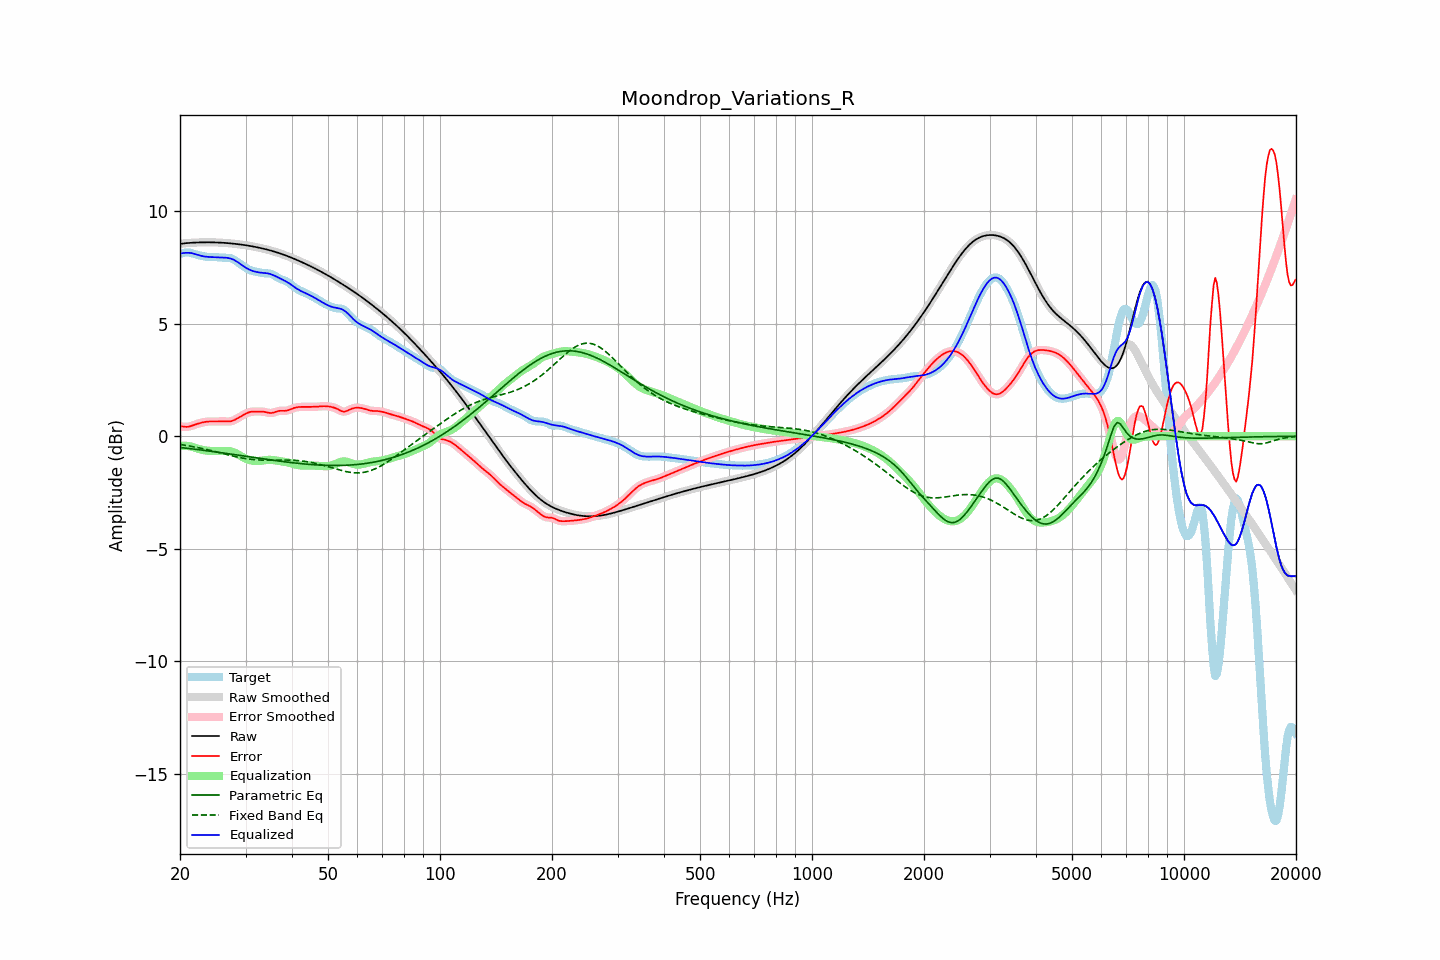

Data behind this chart, as committed beside it:
frequency, raw, error, smoothed, error_smoothed, equalization, parametric_eq, fixed_band_eq, equalized_raw, equalized_smoothed, target
20.00, 8.55, 0.45, 8.55, 0.45, -0.43, -0.50, -0.37, 8.12, 8.12, 8.10
20.20, 8.56, 0.44, 8.56, 0.43, -0.43, -0.51, -0.38, 8.13, 8.13, 8.12
20.40, 8.57, 0.43, 8.57, 0.42, -0.42, -0.52, -0.39, 8.14, 8.14, 8.14
20.61, 8.57, 0.42, 8.57, 0.42, -0.43, -0.52, -0.40, 8.15, 8.15, 8.16
20.81, 8.58, 0.41, 8.58, 0.41, -0.43, -0.53, -0.41, 8.15, 8.15, 8.17
21.02, 8.59, 0.42, 8.59, 0.42, -0.44, -0.54, -0.42, 8.15, 8.15, 8.17
21.23, 8.59, 0.43, 8.59, 0.43, -0.45, -0.55, -0.44, 8.15, 8.15, 8.16
21.44, 8.60, 0.46, 8.60, 0.46, -0.46, -0.56, -0.45, 8.14, 8.14, 8.14
21.66, 8.60, 0.48, 8.60, 0.48, -0.48, -0.57, -0.46, 8.12, 8.12, 8.12
21.87, 8.60, 0.51, 8.60, 0.51, -0.50, -0.58, -0.48, 8.10, 8.10, 8.10
22.09, 8.61, 0.53, 8.61, 0.53, -0.53, -0.58, -0.49, 8.08, 8.08, 8.08
22.31, 8.61, 0.55, 8.61, 0.55, -0.55, -0.59, -0.50, 8.06, 8.06, 8.06
22.54, 8.61, 0.58, 8.61, 0.58, -0.57, -0.60, -0.52, 8.04, 8.04, 8.04
22.76, 8.61, 0.59, 8.61, 0.59, -0.59, -0.61, -0.53, 8.02, 8.02, 8.02
22.99, 8.62, 0.61, 8.62, 0.61, -0.61, -0.62, -0.55, 8.00, 8.00, 8.00
23.22, 8.62, 0.63, 8.62, 0.63, -0.63, -0.63, -0.57, 7.99, 7.99, 7.99
23.45, 8.62, 0.64, 8.62, 0.64, -0.64, -0.64, -0.58, 7.98, 7.98, 7.98
23.69, 8.62, 0.65, 8.62, 0.65, -0.65, -0.65, -0.60, 7.97, 7.97, 7.97
23.92, 8.62, 0.65, 8.62, 0.65, -0.65, -0.66, -0.61, 7.97, 7.97, 7.96
24.16, 8.62, 0.66, 8.62, 0.66, -0.65, -0.67, -0.63, 7.96, 7.96, 7.96
24.40, 8.62, 0.66, 8.62, 0.66, -0.66, -0.68, -0.65, 7.96, 7.96, 7.96
24.65, 8.61, 0.65, 8.61, 0.65, -0.66, -0.69, -0.67, 7.96, 7.96, 7.96
24.89, 8.61, 0.65, 8.61, 0.65, -0.66, -0.70, -0.68, 7.95, 7.95, 7.96
25.14, 8.61, 0.65, 8.61, 0.65, -0.66, -0.71, -0.70, 7.95, 7.95, 7.96
25.39, 8.61, 0.66, 8.61, 0.66, -0.66, -0.72, -0.72, 7.95, 7.95, 7.95
25.65, 8.60, 0.66, 8.60, 0.66, -0.66, -0.73, -0.74, 7.95, 7.95, 7.94
25.91, 8.60, 0.66, 8.60, 0.66, -0.66, -0.74, -0.76, 7.94, 7.94, 7.94
26.16, 8.59, 0.66, 8.59, 0.66, -0.65, -0.75, -0.78, 7.94, 7.94, 7.93
26.43, 8.59, 0.66, 8.59, 0.66, -0.65, -0.76, -0.79, 7.94, 7.94, 7.93
26.69, 8.58, 0.66, 8.58, 0.65, -0.65, -0.77, -0.81, 7.93, 7.93, 7.93
26.96, 8.58, 0.65, 8.58, 0.65, -0.66, -0.78, -0.83, 7.92, 7.92, 7.93
27.23, 8.57, 0.66, 8.57, 0.66, -0.67, -0.79, -0.85, 7.91, 7.91, 7.92
27.50, 8.57, 0.67, 8.57, 0.67, -0.68, -0.80, -0.87, 7.88, 7.88, 7.90
27.77, 8.56, 0.69, 8.56, 0.69, -0.70, -0.81, -0.88, 7.86, 7.86, 7.87
28.05, 8.55, 0.72, 8.55, 0.73, -0.73, -0.82, -0.90, 7.82, 7.82, 7.83
28.33, 8.54, 0.76, 8.54, 0.76, -0.76, -0.83, -0.92, 7.78, 7.78, 7.78
28.62, 8.53, 0.81, 8.53, 0.81, -0.80, -0.84, -0.93, 7.73, 7.73, 7.73
28.90, 8.53, 0.85, 8.53, 0.85, -0.84, -0.85, -0.95, 7.68, 7.68, 7.68
29.19, 8.52, 0.89, 8.52, 0.89, -0.89, -0.86, -0.96, 7.63, 7.63, 7.63
29.48, 8.51, 0.93, 8.51, 0.93, -0.93, -0.87, -0.97, 7.58, 7.58, 7.58
29.78, 8.50, 0.97, 8.50, 0.97, -0.97, -0.88, -0.99, 7.53, 7.53, 7.53
30.08, 8.49, 1.00, 8.49, 1.00, -1.00, -0.89, -1.00, 7.48, 7.48, 7.48
30.38, 8.47, 1.04, 8.47, 1.04, -1.03, -0.90, -1.01, 7.44, 7.44, 7.44
30.68, 8.46, 1.06, 8.46, 1.06, -1.06, -0.91, -1.02, 7.41, 7.41, 7.40
30.99, 8.45, 1.08, 8.45, 1.08, -1.07, -0.92, -1.03, 7.38, 7.38, 7.37
31.30, 8.44, 1.09, 8.44, 1.09, -1.09, -0.94, -1.04, 7.35, 7.35, 7.35
31.61, 8.42, 1.10, 8.42, 1.10, -1.10, -0.95, -1.04, 7.33, 7.33, 7.33
31.93, 8.41, 1.10, 8.41, 1.10, -1.10, -0.96, -1.05, 7.31, 7.31, 7.31
32.24, 8.40, 1.10, 8.40, 1.10, -1.10, -0.97, -1.05, 7.29, 7.29, 7.30
32.57, 8.38, 1.10, 8.38, 1.10, -1.10, -0.98, -1.06, 7.28, 7.28, 7.29
32.89, 8.37, 1.10, 8.37, 1.10, -1.09, -0.99, -1.06, 7.27, 7.27, 7.27
33.22, 8.35, 1.10, 8.35, 1.09, -1.09, -1.00, -1.06, 7.26, 7.26, 7.25
33.55, 8.33, 1.09, 8.33, 1.09, -1.08, -1.01, -1.06, 7.26, 7.26, 7.24
33.89, 8.32, 1.07, 8.32, 1.07, -1.06, -1.02, -1.06, 7.25, 7.25, 7.24
34.23, 8.30, 1.06, 8.30, 1.06, -1.06, -1.03, -1.07, 7.24, 7.24, 7.24
34.57, 8.28, 1.04, 8.28, 1.04, -1.05, -1.04, -1.07, 7.23, 7.23, 7.24
34.92, 8.26, 1.03, 8.26, 1.03, -1.05, -1.05, -1.07, 7.21, 7.21, 7.23
35.27, 8.24, 1.03, 8.24, 1.03, -1.05, -1.06, -1.06, 7.19, 7.19, 7.21
35.62, 8.22, 1.05, 8.22, 1.05, -1.06, -1.07, -1.06, 7.16, 7.16, 7.17
35.97, 8.20, 1.07, 8.20, 1.07, -1.07, -1.08, -1.06, 7.13, 7.13, 7.13
... 635 more rows
